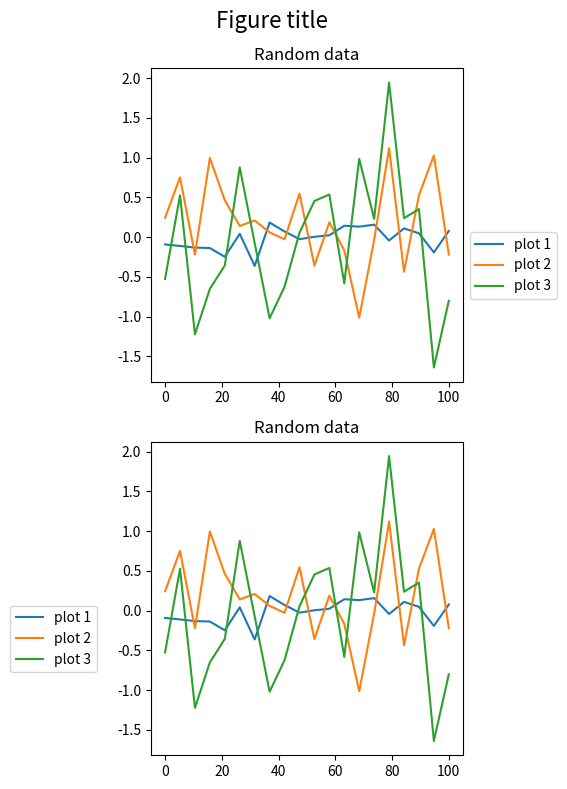

Write the Python code that produced this figure.
"""Place a legend outside of plot axes."""
import matplotlib.pyplot as plt
import numpy as np


def main():
    """Run main."""
    # Generate random data for plotting
    x = np.linspace(0.0, 100, 20)

    # now there's 3 sets of points
    y1 = np.random.normal(scale=0.2, size=20)
    y2 = np.random.normal(scale=0.5, size=20)
    y3 = np.random.normal(scale=0.8, size=20)

    # Get figure
    fig = plt.figure(figsize=(6, 8))
    fig.suptitle('Figure title', fontsize=16)

    # Get axis
    ax1 = fig.add_subplot(2, 1, 1)
    ax1.set_title('Random data')
    ax1.plot(x, y1, label='plot 1')
    ax1.plot(x, y2, label='plot 2')
    ax1.plot(x, y3, label='plot 3')
    ax1.legend(
        loc='upper left',
        bbox_to_anchor=(1., 0.5)
    )

    ax2 = fig.add_subplot(2, 1, 2)
    ax2.set_title('Random data')
    ax2.plot(x, y1, label='plot 1')
    ax2.plot(x, y2, label='plot 2')
    ax2.plot(x, y3, label='plot 3')
    ax2.legend(
        loc='upper right',
        bbox_to_anchor=(-0.15, 0.5)
    )

    fig.tight_layout()
    fig.show()


if __name__ == '__main__':
    main()

# EOF
